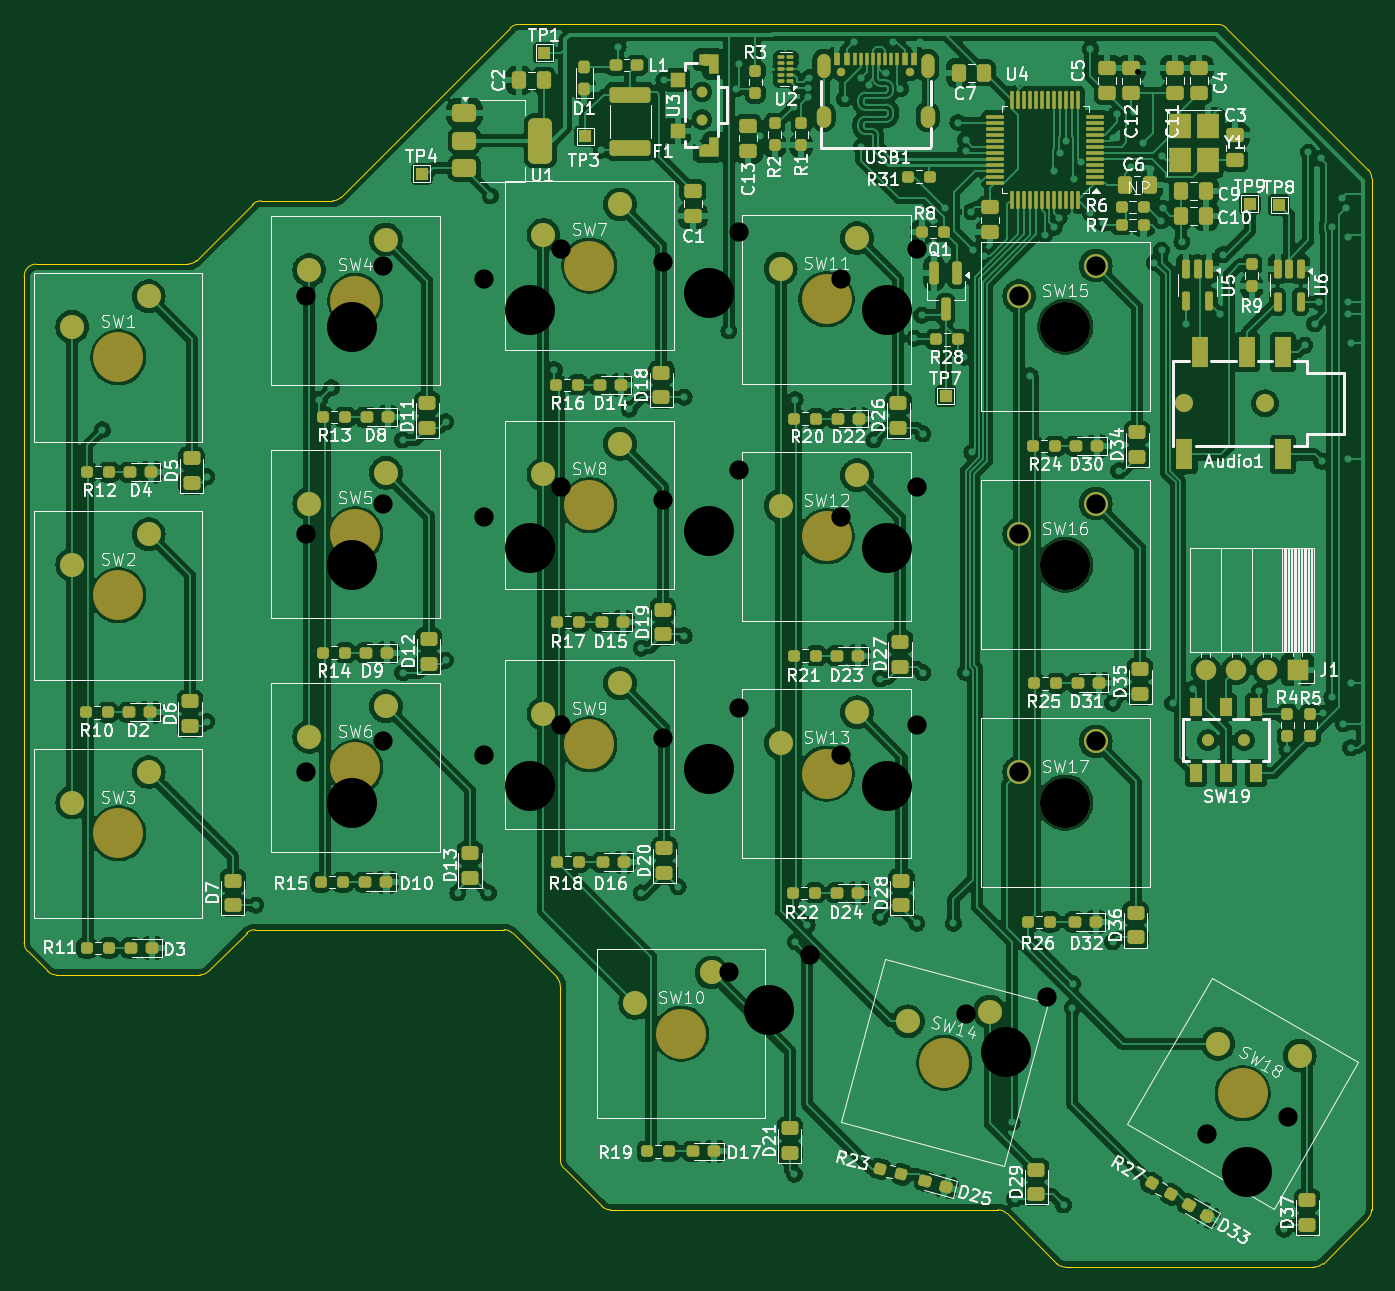
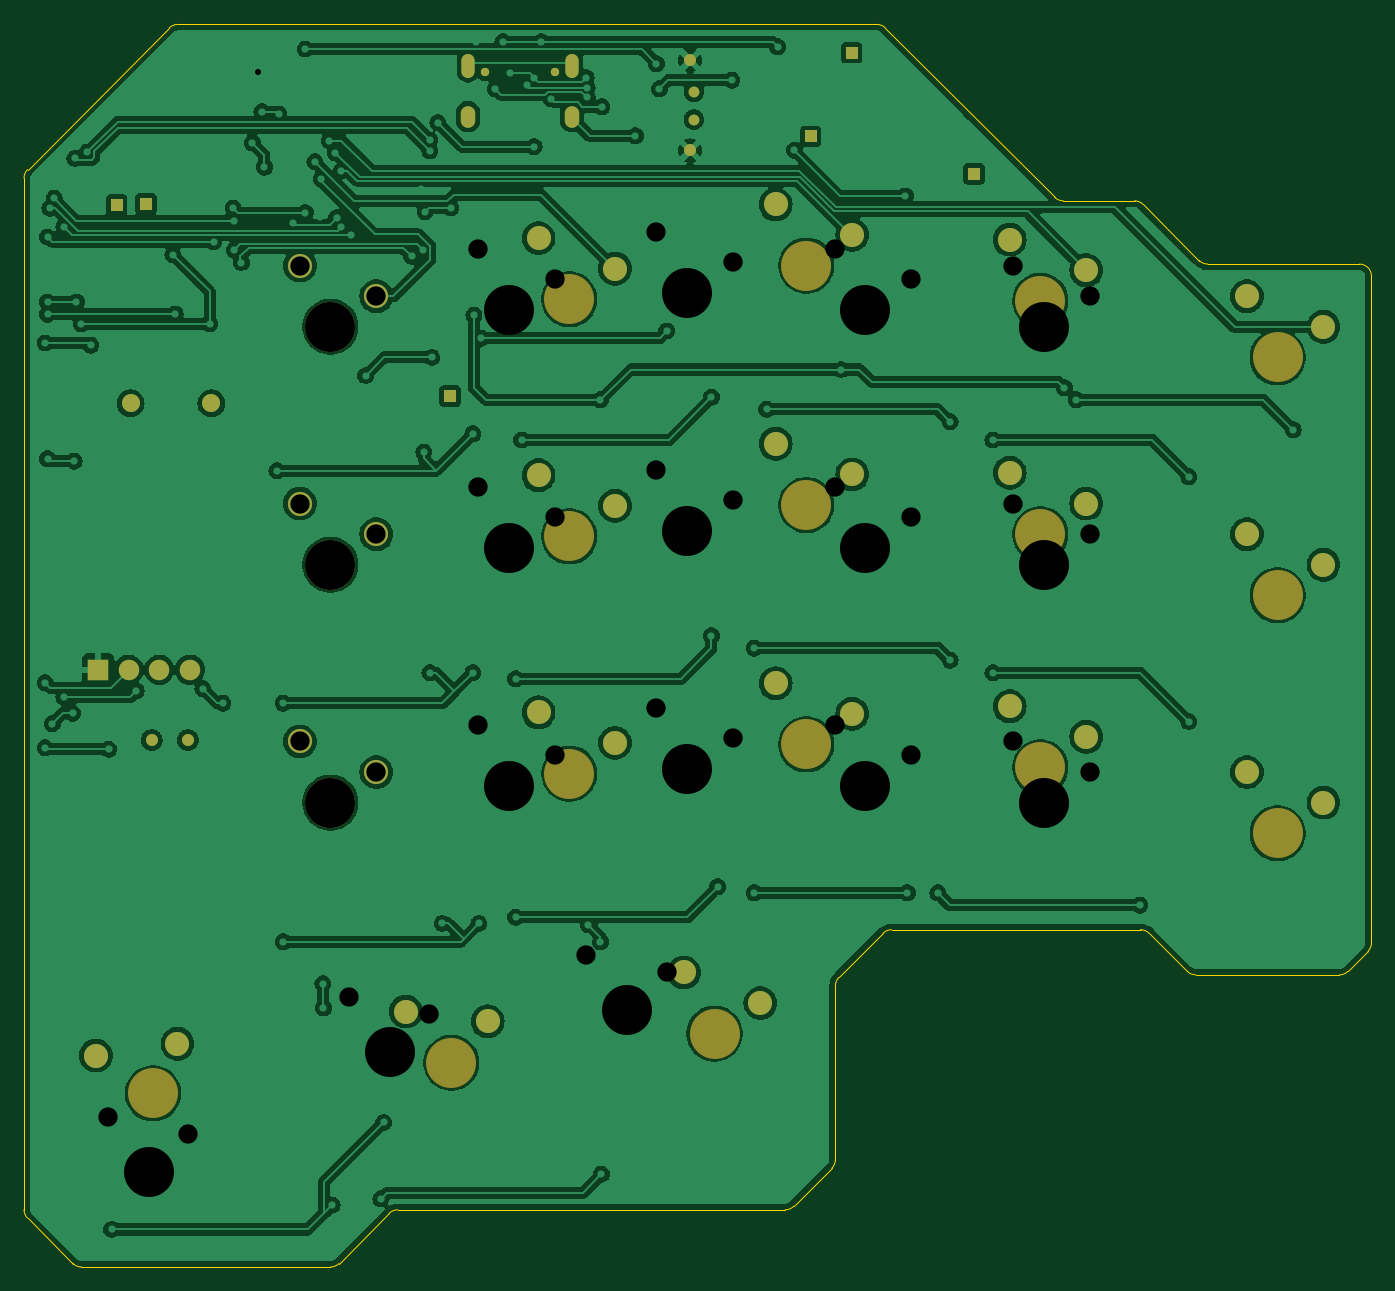
Circuit board: 13 layer files. Board 111.8 x 103.2 mm.
- bottom_copper: sichergo-left-B_Cu.gbr (270436 bytes)
- bottom_mask: sichergo-left-B_Mask.gbr (3488 bytes)
- paste: sichergo-left-B_Paste.gbr (456 bytes)
- bottom_silk: sichergo-left-B_Silkscreen.gbr (457 bytes)
- outline: sichergo-left-Edge_Cuts.gbr (2963 bytes)
- top_copper: sichergo-left-F_Cu.gbr (500497 bytes)
- top_mask: sichergo-left-F_Mask.gbr (16290 bytes)
- paste: sichergo-left-F_Paste.gbr (13309 bytes)
- top_silk: sichergo-left-F_Silkscreen.gbr (204206 bytes)
- inner_copper: sichergo-left-In1_Cu.gbr (3707 bytes)
- inner_copper: sichergo-left-In2_Cu.gbr (3707 bytes)
- drill: sichergo-left-NPTH.drl (606 bytes)
- drill: sichergo-left-PTH.drl (1807 bytes)

=== bottom_copper: sichergo-left-B_Cu.gbr (270436 bytes, source omitted) ===
=== bottom_mask: sichergo-left-B_Mask.gbr ===
%TF.GenerationSoftware,KiCad,Pcbnew,8.0.8*%
%TF.CreationDate,2025-02-15T21:16:25+01:00*%
%TF.ProjectId,sichergo-left,73696368-6572-4676-9f2d-6c6566742e6b,rev?*%
%TF.SameCoordinates,Original*%
%TF.FileFunction,Soldermask,Bot*%
%TF.FilePolarity,Negative*%
%FSLAX46Y46*%
G04 Gerber Fmt 4.6, Leading zero omitted, Abs format (unit mm)*
G04 Created by KiCad (PCBNEW 8.0.8) date 2025-02-15 21:16:25*
%MOMM*%
%LPD*%
G01*
G04 APERTURE LIST*
%ADD10C,4.150000*%
%ADD11C,2.000000*%
%ADD12R,1.000000X1.000000*%
%ADD13C,1.000000*%
%ADD14C,0.700000*%
%ADD15O,1.100000X2.000000*%
%ADD16O,1.200000X1.800000*%
%ADD17C,1.500000*%
%ADD18R,1.700000X1.700000*%
%ADD19O,1.700000X1.700000*%
%ADD20C,0.900000*%
G04 APERTURE END LIST*
D10*
%TO.C,SW17*%
X176911000Y-115951000D03*
D11*
X173101000Y-113411000D03*
X179451001Y-110871000D03*
%TD*%
D10*
%TO.C,SW5*%
X117983000Y-93662500D03*
D11*
X114173000Y-91122500D03*
X120523001Y-88582500D03*
%TD*%
D12*
%TO.C,TP3*%
X137058400Y-60655200D03*
%TD*%
D10*
%TO.C,SW2*%
X98298000Y-98742500D03*
D11*
X94488000Y-96202500D03*
X100838001Y-93662500D03*
%TD*%
D12*
%TO.C,TP8*%
X194665600Y-66344800D03*
%TD*%
D10*
%TO.C,SW13*%
X157099000Y-113538000D03*
D11*
X153289000Y-110998000D03*
X159639001Y-108458000D03*
%TD*%
D13*
%TO.C,SW19*%
X188750000Y-110750000D03*
X191750000Y-110750000D03*
%TD*%
D14*
%TO.C,USB1*%
X158290000Y-55320001D03*
X164070000Y-55320001D03*
D15*
X156860000Y-54790000D03*
D16*
X156860000Y-59000000D03*
D15*
X165500000Y-54790000D03*
D16*
X165500000Y-59000000D03*
%TD*%
D10*
%TO.C,SW10*%
X145034000Y-135128000D03*
D11*
X141224000Y-132588000D03*
X147574001Y-130048000D03*
%TD*%
D10*
%TO.C,SW11*%
X157099000Y-74168000D03*
D11*
X153289000Y-71628000D03*
X159639001Y-69088000D03*
%TD*%
D10*
%TO.C,SW14*%
X166878000Y-137541000D03*
D11*
X163855222Y-134101448D03*
X170646251Y-133291497D03*
%TD*%
D10*
%TO.C,SW16*%
X176911000Y-96202500D03*
D11*
X173101000Y-93662500D03*
X179451001Y-91122500D03*
%TD*%
D12*
%TO.C,TP9*%
X192227200Y-66243200D03*
%TD*%
D10*
%TO.C,SW18*%
X191643000Y-140081000D03*
D11*
X189613443Y-135976295D03*
X196382705Y-136951591D03*
%TD*%
D12*
%TO.C,TP1*%
X133654800Y-53695600D03*
%TD*%
D17*
%TO.C,Audio1*%
X186800000Y-82804000D03*
X193500000Y-82804000D03*
%TD*%
D10*
%TO.C,SW4*%
X117983000Y-74295000D03*
D11*
X114173000Y-71755000D03*
X120523001Y-69215000D03*
%TD*%
D10*
%TO.C,SW6*%
X117983000Y-113030000D03*
D11*
X114173000Y-110490000D03*
X120523001Y-107950000D03*
%TD*%
D18*
%TO.C,J1*%
X196195000Y-104913800D03*
D19*
X193655000Y-104913799D03*
X191115001Y-104913800D03*
X188575000Y-104913800D03*
%TD*%
D12*
%TO.C,TP4*%
X123494800Y-63754000D03*
%TD*%
D10*
%TO.C,SW15*%
X176911000Y-76454000D03*
D11*
X173101000Y-73914000D03*
X179451001Y-71374000D03*
%TD*%
D10*
%TO.C,SW1*%
X98298000Y-78994000D03*
D11*
X94488000Y-76454000D03*
X100838001Y-73914000D03*
%TD*%
D10*
%TO.C,SW7*%
X137414000Y-71374000D03*
D11*
X133604000Y-68834000D03*
X139954001Y-66294000D03*
%TD*%
D10*
%TO.C,SW12*%
X157099000Y-93853000D03*
D11*
X153289000Y-91313000D03*
X159639001Y-88773000D03*
%TD*%
D10*
%TO.C,SW9*%
X137414000Y-111125000D03*
D11*
X133604000Y-108585000D03*
X139954001Y-106045000D03*
%TD*%
D10*
%TO.C,SW8*%
X137414000Y-91249500D03*
D11*
X133604000Y-88709500D03*
X139954001Y-86169500D03*
%TD*%
D20*
%TO.C,U3*%
X146750000Y-59250000D03*
X146750000Y-56950000D03*
D13*
X147060000Y-54320000D03*
X147060000Y-61820000D03*
%TD*%
D10*
%TO.C,SW3*%
X98298000Y-118491000D03*
D11*
X94488000Y-115951000D03*
X100838001Y-113411000D03*
%TD*%
D12*
%TO.C,TP7*%
X166979600Y-82194400D03*
%TD*%
M02*

=== paste: sichergo-left-B_Paste.gbr ===
%TF.GenerationSoftware,KiCad,Pcbnew,8.0.8*%
%TF.CreationDate,2025-02-15T21:16:25+01:00*%
%TF.ProjectId,sichergo-left,73696368-6572-4676-9f2d-6c6566742e6b,rev?*%
%TF.SameCoordinates,Original*%
%TF.FileFunction,Paste,Bot*%
%TF.FilePolarity,Positive*%
%FSLAX46Y46*%
G04 Gerber Fmt 4.6, Leading zero omitted, Abs format (unit mm)*
G04 Created by KiCad (PCBNEW 8.0.8) date 2025-02-15 21:16:25*
%MOMM*%
%LPD*%
G01*
G04 APERTURE LIST*
G04 APERTURE END LIST*
M02*

=== bottom_silk: sichergo-left-B_Silkscreen.gbr ===
%TF.GenerationSoftware,KiCad,Pcbnew,8.0.8*%
%TF.CreationDate,2025-02-15T21:16:25+01:00*%
%TF.ProjectId,sichergo-left,73696368-6572-4676-9f2d-6c6566742e6b,rev?*%
%TF.SameCoordinates,Original*%
%TF.FileFunction,Legend,Bot*%
%TF.FilePolarity,Positive*%
%FSLAX46Y46*%
G04 Gerber Fmt 4.6, Leading zero omitted, Abs format (unit mm)*
G04 Created by KiCad (PCBNEW 8.0.8) date 2025-02-15 21:16:25*
%MOMM*%
%LPD*%
G01*
G04 APERTURE LIST*
G04 APERTURE END LIST*
M02*

=== outline: sichergo-left-Edge_Cuts.gbr ===
%TF.GenerationSoftware,KiCad,Pcbnew,8.0.8*%
%TF.CreationDate,2025-02-15T21:16:26+01:00*%
%TF.ProjectId,sichergo-left,73696368-6572-4676-9f2d-6c6566742e6b,rev?*%
%TF.SameCoordinates,Original*%
%TF.FileFunction,Profile,NP*%
%FSLAX46Y46*%
G04 Gerber Fmt 4.6, Leading zero omitted, Abs format (unit mm)*
G04 Created by KiCad (PCBNEW 8.0.8) date 2025-02-15 21:16:26*
%MOMM*%
%LPD*%
G01*
G04 APERTURE LIST*
%TA.AperFunction,Profile*%
%ADD10C,0.050000*%
%TD*%
G04 APERTURE END LIST*
D10*
X135292893Y-146292893D02*
G75*
G02*
X135000039Y-145585786I707207J707093D01*
G01*
X138457107Y-149457107D02*
X135292893Y-146292893D01*
X131564214Y-51350000D02*
X189585786Y-51350000D01*
X197585786Y-154500000D02*
X176914214Y-154500000D01*
X134707107Y-130457107D02*
X131042893Y-126792893D01*
X202350000Y-64114214D02*
X202350000Y-149735786D01*
X134707107Y-130457107D02*
G75*
G02*
X134999990Y-131164214I-707107J-707093D01*
G01*
X202057107Y-150442893D02*
X198292893Y-154207107D01*
X116792893Y-65707107D02*
X130857107Y-51642893D01*
X110164214Y-66000000D02*
X116085786Y-66000000D01*
X108957107Y-126792893D02*
G75*
G02*
X109664214Y-126500010I707093J-707107D01*
G01*
X202057107Y-63407107D02*
G75*
G02*
X202349961Y-64114214I-707207J-707093D01*
G01*
X176914214Y-154500000D02*
G75*
G02*
X176207121Y-154207093I-14J999900D01*
G01*
X91500000Y-71250000D02*
X104085786Y-71250000D01*
X171335786Y-149750000D02*
G75*
G02*
X172042879Y-150042907I14J-999900D01*
G01*
X171335786Y-149750000D02*
X139164214Y-149750000D01*
X104792893Y-70957107D02*
G75*
G02*
X104085786Y-71249990I-707093J707107D01*
G01*
X130335786Y-126500000D02*
G75*
G02*
X131042879Y-126792907I14J-999900D01*
G01*
X176207107Y-154207107D02*
X172042893Y-150042893D01*
X130857107Y-51642893D02*
G75*
G02*
X131564214Y-51350039I707093J-707207D01*
G01*
X135000000Y-145585786D02*
X135000000Y-131164214D01*
X104792893Y-70957107D02*
X109457107Y-66292893D01*
X198292893Y-154207107D02*
G75*
G02*
X197585786Y-154499990I-707093J707107D01*
G01*
X190292893Y-51642893D02*
X202057107Y-63407107D01*
X189585786Y-51350000D02*
G75*
G02*
X190292900Y-51642886I14J-1000000D01*
G01*
X139164214Y-149750000D02*
G75*
G02*
X138457121Y-149457093I-14J999900D01*
G01*
X92457107Y-129957107D02*
X90792893Y-128292893D01*
X90792893Y-128292893D02*
G75*
G02*
X90500010Y-127585786I707107J707093D01*
G01*
X90500000Y-72250000D02*
G75*
G02*
X91500000Y-71250000I1000000J0D01*
G01*
X105792893Y-129957107D02*
G75*
G02*
X105085786Y-130249961I-707093J707207D01*
G01*
X202350000Y-149735786D02*
G75*
G02*
X202057114Y-150442900I-1000000J-14D01*
G01*
X90500000Y-127585786D02*
X90500000Y-72250000D01*
X108957107Y-126792893D02*
X105792893Y-129957107D01*
X105085786Y-130250000D02*
X93164214Y-130250000D01*
X93164214Y-130250000D02*
G75*
G02*
X92457100Y-129957114I-14J1000000D01*
G01*
X130335786Y-126500000D02*
X109664214Y-126500000D01*
X109457107Y-66292893D02*
G75*
G02*
X110164214Y-66000010I707093J-707107D01*
G01*
X116792893Y-65707107D02*
G75*
G02*
X116085786Y-65999961I-707093J707207D01*
G01*
M02*

=== top_copper: sichergo-left-F_Cu.gbr (500497 bytes, source omitted) ===
=== top_mask: sichergo-left-F_Mask.gbr (16290 bytes, source omitted) ===
=== paste: sichergo-left-F_Paste.gbr (13309 bytes, source omitted) ===
=== top_silk: sichergo-left-F_Silkscreen.gbr (204206 bytes, source omitted) ===
=== inner_copper: sichergo-left-In1_Cu.gbr (3707 bytes, source omitted) ===
=== inner_copper: sichergo-left-In2_Cu.gbr ===
%TF.GenerationSoftware,KiCad,Pcbnew,8.0.8*%
%TF.CreationDate,2025-02-15T14:10:54+01:00*%
%TF.ProjectId,sichergo-left,73696368-6572-4676-9f2d-6c6566742e6b,rev?*%
%TF.SameCoordinates,Original*%
%TF.FileFunction,Copper,L3,Inr*%
%TF.FilePolarity,Positive*%
%FSLAX46Y46*%
G04 Gerber Fmt 4.6, Leading zero omitted, Abs format (unit mm)*
G04 Created by KiCad (PCBNEW 8.0.8) date 2025-02-15 14:10:54*
%MOMM*%
%LPD*%
G01*
G04 APERTURE LIST*
%TA.AperFunction,ComponentPad*%
%ADD10C,2.000000*%
%TD*%
%TA.AperFunction,ComponentPad*%
%ADD11C,1.000000*%
%TD*%
%TA.AperFunction,ComponentPad*%
%ADD12C,0.700000*%
%TD*%
%TA.AperFunction,ComponentPad*%
%ADD13O,1.100000X2.000000*%
%TD*%
%TA.AperFunction,ComponentPad*%
%ADD14O,1.200000X1.800000*%
%TD*%
%TA.AperFunction,ComponentPad*%
%ADD15C,1.500000*%
%TD*%
%TA.AperFunction,ComponentPad*%
%ADD16R,1.700000X1.700000*%
%TD*%
%TA.AperFunction,ComponentPad*%
%ADD17O,1.700000X1.700000*%
%TD*%
%TA.AperFunction,ComponentPad*%
%ADD18C,0.900000*%
%TD*%
G04 APERTURE END LIST*
D10*
%TO.N,/KB_COL_4*%
%TO.C,SW17*%
X173101000Y-113411000D03*
%TO.N,Net-(D36-A)*%
X179451001Y-110871000D03*
%TD*%
%TO.N,/KB_COL_1*%
%TO.C,SW5*%
X114173000Y-91122500D03*
%TO.N,Net-(D12-A)*%
X120523001Y-88582500D03*
%TD*%
%TO.N,/KB_COL_0*%
%TO.C,SW2*%
X94488000Y-96202500D03*
%TO.N,Net-(D6-A)*%
X100838001Y-93662500D03*
%TD*%
%TO.N,/KB_COL_3*%
%TO.C,SW13*%
X153289000Y-110998000D03*
%TO.N,Net-(D28-A)*%
X159639001Y-108458000D03*
%TD*%
D11*
%TO.N,*%
%TO.C,SW19*%
X188750000Y-110750000D03*
X191750000Y-110750000D03*
%TD*%
D12*
%TO.N,*%
%TO.C,USB1*%
X158290000Y-55320001D03*
X164070000Y-55320001D03*
D13*
%TO.N,Net-(C13-Pad1)*%
X156860000Y-54790000D03*
D14*
X156860000Y-59000000D03*
D13*
X165500000Y-54790000D03*
D14*
X165500000Y-59000000D03*
%TD*%
D10*
%TO.N,/KB_COL_2*%
%TO.C,SW10*%
X141224000Y-132588000D03*
%TO.N,Net-(D21-A)*%
X147574001Y-130048000D03*
%TD*%
%TO.N,/KB_COL_3*%
%TO.C,SW11*%
X153289000Y-71628000D03*
%TO.N,Net-(D26-A)*%
X159639001Y-69088000D03*
%TD*%
%TO.N,/KB_COL_3*%
%TO.C,SW14*%
X163855222Y-134101448D03*
%TO.N,Net-(D29-A)*%
X170646251Y-133291497D03*
%TD*%
%TO.N,/KB_COL_4*%
%TO.C,SW16*%
X173101000Y-93662500D03*
%TO.N,Net-(D35-A)*%
X179451001Y-91122500D03*
%TD*%
%TO.N,/KB_COL_4*%
%TO.C,SW18*%
X189613443Y-135976295D03*
%TO.N,Net-(D37-A)*%
X196382705Y-136951591D03*
%TD*%
D15*
%TO.N,*%
%TO.C,Audio1*%
X186800000Y-78500000D03*
X193500000Y-78500000D03*
%TD*%
D10*
%TO.N,/KB_COL_1*%
%TO.C,SW4*%
X114173000Y-71755000D03*
%TO.N,Net-(D11-A)*%
X120523001Y-69215000D03*
%TD*%
%TO.N,/KB_COL_1*%
%TO.C,SW6*%
X114173000Y-110490000D03*
%TO.N,Net-(D13-A)*%
X120523001Y-107950000D03*
%TD*%
D16*
%TO.N,GND*%
%TO.C,J1*%
X196195000Y-104913800D03*
D17*
%TO.N,+3V3*%
X193655000Y-104913799D03*
%TO.N,Net-(J1-Pin_3)*%
X191115001Y-104913800D03*
%TO.N,Net-(J1-Pin_4)*%
X188575000Y-104913800D03*
%TD*%
D10*
%TO.N,/KB_COL_4*%
%TO.C,SW15*%
X173101000Y-73914000D03*
%TO.N,Net-(D34-A)*%
X179451001Y-71374000D03*
%TD*%
%TO.N,/KB_COL_0*%
%TO.C,SW1*%
X94488000Y-76454000D03*
%TO.N,Net-(D5-A)*%
X100838001Y-73914000D03*
%TD*%
%TO.N,/KB_COL_2*%
%TO.C,SW7*%
X133604000Y-68834000D03*
%TO.N,Net-(D18-A)*%
X139954001Y-66294000D03*
%TD*%
%TO.N,/KB_COL_3*%
%TO.C,SW12*%
X153289000Y-91313000D03*
%TO.N,Net-(D27-A)*%
X159639001Y-88773000D03*
%TD*%
%TO.N,/KB_COL_2*%
%TO.C,SW9*%
X133604000Y-108585000D03*
%TO.N,Net-(D20-A)*%
X139954001Y-106045000D03*
%TD*%
%TO.N,/KB_COL_2*%
%TO.C,SW8*%
X133604000Y-88709500D03*
%TO.N,Net-(D19-A)*%
X139954001Y-86169500D03*
%TD*%
D18*
%TO.N,*%
%TO.C,U3*%
X146750000Y-59250000D03*
X146750000Y-56950000D03*
D11*
%TO.N,GND*%
X147060000Y-54320000D03*
X147060000Y-61820000D03*
%TD*%
D10*
%TO.N,/KB_COL_0*%
%TO.C,SW3*%
X94488000Y-115951000D03*
%TO.N,Net-(D7-A)*%
X100838001Y-113411000D03*
%TD*%
M02*

=== drill: sichergo-left-NPTH.drl ===
M48
; DRILL file {KiCad 8.0.8} date 2025-02-16T12:34:13+0100
; FORMAT={-:-/ absolute / inch / decimal}
; #@! TF.CreationDate,2025-02-16T12:34:13+01:00
; #@! TF.GenerationSoftware,Kicad,Pcbnew,8.0.8
; #@! TF.FileFunction,NonPlated,1,2,NPTH
FMAT,2
INCH
; #@! TA.AperFunction,NonPlated,NPTH,ComponentDrill
T1C0.1634
%
G90
G05
T1
X4.6343Y-3.01
X4.6343Y-3.7875
X4.6343Y-4.565
X5.217Y-2.9549
X5.217Y-3.7324
X5.217Y-4.5099
X5.7996Y-2.8998
X5.7996Y-3.6773
X5.7996Y-4.4548
X5.9965Y-5.2422
X6.3823Y-2.9549
X6.3823Y-3.7324
X6.3823Y-4.5099
X6.7719Y-5.3789
X6.965Y-3.01
X6.965Y-3.7875
X6.965Y-4.565
X7.5593Y-5.7726
M30

=== drill: sichergo-left-PTH.drl ===
M48
; DRILL file {KiCad 8.0.8} date 2025-02-16T12:34:13+0100
; FORMAT={-:-/ absolute / inch / decimal}
; #@! TF.CreationDate,2025-02-16T12:34:13+01:00
; #@! TF.GenerationSoftware,Kicad,Pcbnew,8.0.8
; #@! TF.FileFunction,Plated,1,2,PTH
FMAT,2
INCH
; #@! TA.AperFunction,Plated,PTH,ComponentDrill
T1C0.0197
; #@! TA.AperFunction,Plated,PTH,ComponentDrill
T2C0.0236
; #@! TA.AperFunction,Plated,PTH,ComponentDrill
T3C0.0276
; #@! TA.AperFunction,Plated,PTH,ComponentDrill
T4C0.0315
; #@! TA.AperFunction,Plated,PTH,ComponentDrill
T5C0.0354
; #@! TA.AperFunction,Plated,PTH,ComponentDrill
T6C0.0394
; #@! TA.AperFunction,Plated,PTH,ComponentDrill
T7C0.0591
; #@! TA.AperFunction,Plated,PTH,ComponentDrill
T8C0.0630
%
G90
G05
T1
X4.8352Y-1.1102
X5.2352Y-0.7142
X5.3692Y-0.9882
X7.2016Y-2.1773
X8.4042Y-0.771
X8.5002Y-0.775
T3
X6.2051Y-0.7781
X6.4327Y-0.7781
T4
X5.763Y-0.7388
X5.763Y-1.0341
T5
X5.7508Y-0.8423
X5.7508Y-0.9329
T6
X8.2604Y-2.2935
X8.2673Y-2.5232
X8.3604Y-2.2935
X8.3854Y-2.5232
X8.4604Y-2.2935
X8.5604Y-2.2935
T7
X8.1906Y-1.423
X8.4543Y-1.423
T8
X4.4843Y-2.91
X4.4843Y-3.6875
X4.4843Y-4.465
X4.7343Y-2.81
X4.7343Y-3.5875
X4.7343Y-4.365
X5.067Y-2.8549
X5.067Y-3.6324
X5.067Y-4.4099
X5.317Y-2.7549
X5.317Y-3.5324
X5.317Y-4.3099
X5.6496Y-2.7998
X5.6496Y-3.5773
X5.6496Y-4.3548
X5.8661Y-5.1176
X5.8996Y-2.6998
X5.8996Y-3.4773
X5.8996Y-4.2548
X6.1297Y-5.0626
X6.2323Y-2.8549
X6.2323Y-3.6324
X6.2323Y-4.4099
X6.4823Y-2.7549
X6.4823Y-3.5324
X6.4823Y-4.3099
X6.6416Y-5.2544
X6.815Y-2.91
X6.815Y-3.6875
X6.815Y-4.465
X6.9051Y-5.1993
X7.065Y-2.81
X7.065Y-3.5875
X7.065Y-4.365
X7.429Y-5.6481
X7.6925Y-5.593
T2
G00X6.1488Y-0.7396
M15
G01X6.1488Y-0.775
M16
G05
G00X6.1488Y-0.9112
M15
G01X6.1488Y-0.9348
M16
G05
G00X6.489Y-0.7396
M15
G01X6.489Y-0.775
M16
G05
G00X6.489Y-0.9112
M15
G01X6.489Y-0.9348
M16
G05
M30
